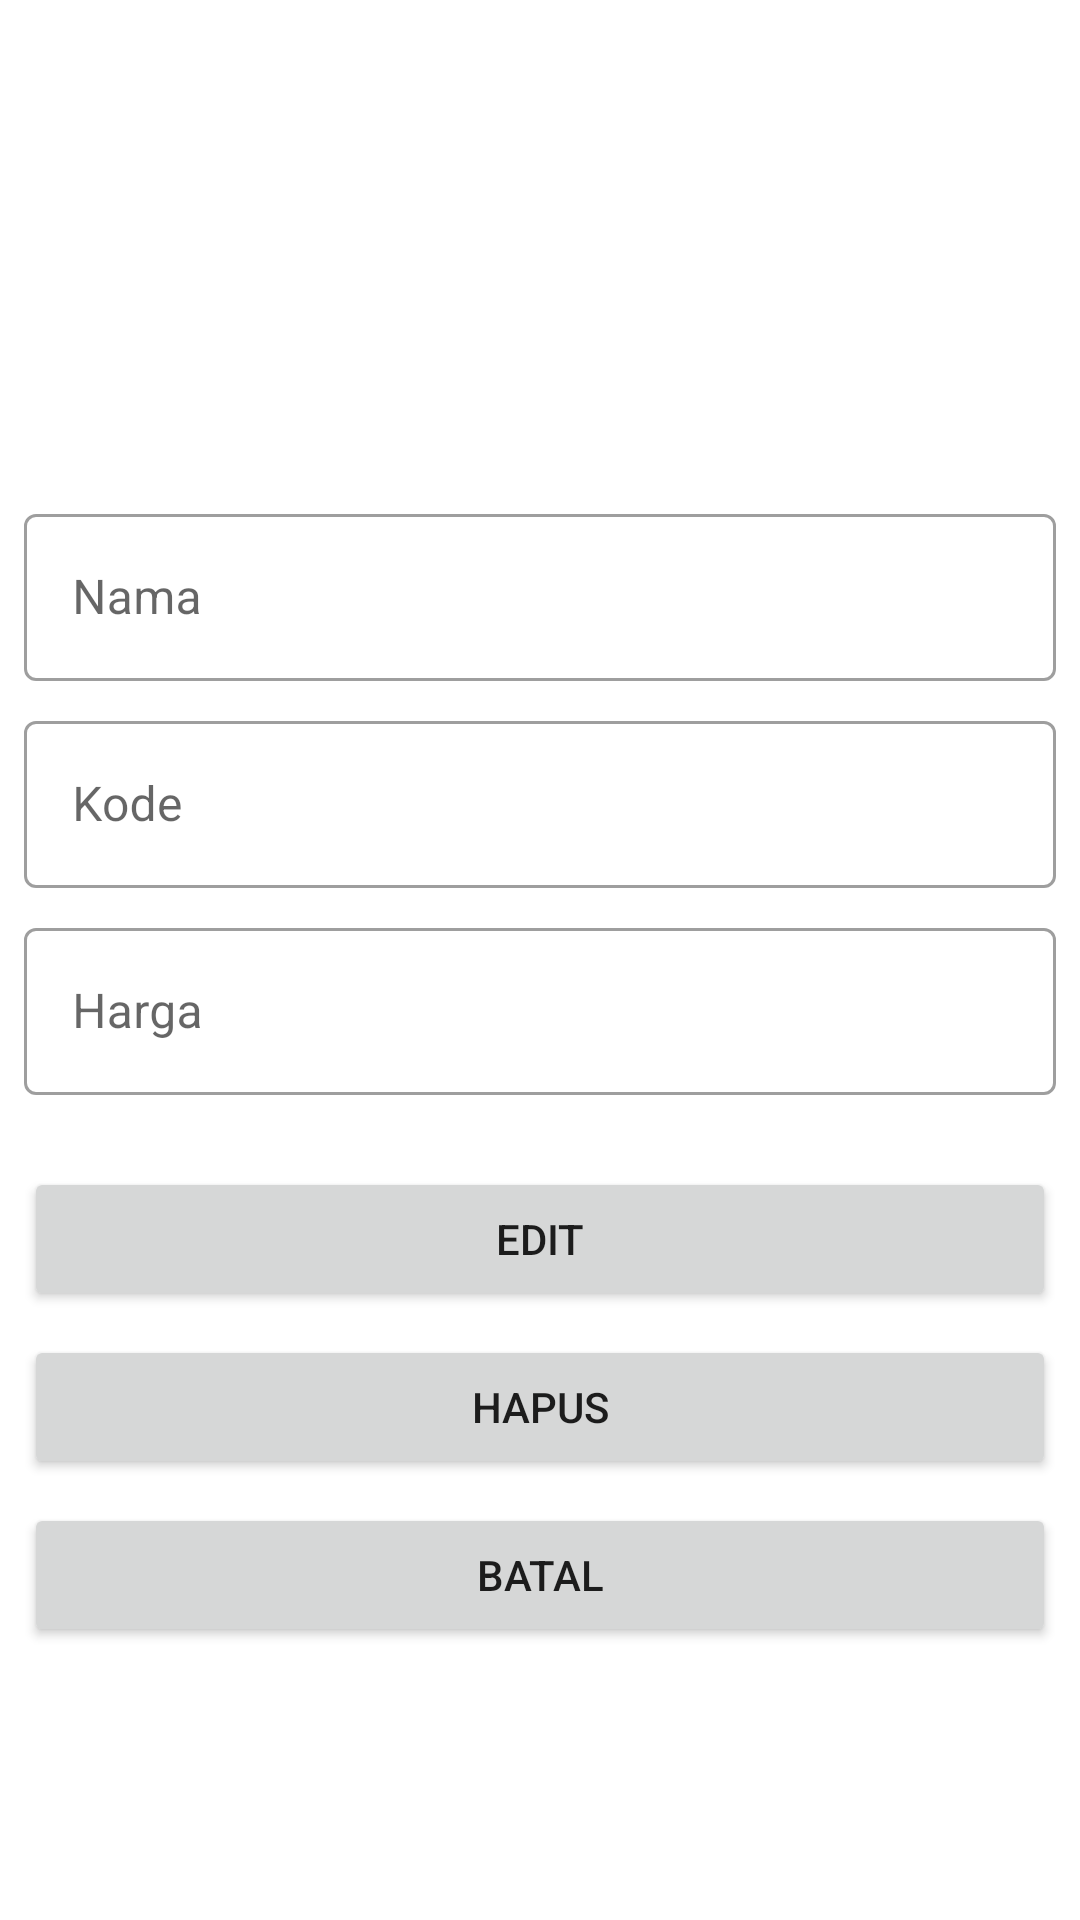

Write the Android layout XML for this screen, with the resource values it uses.
<!-- AndroidManifest.xml: application theme Theme.P7_64 -->
<!-- res/layout/activity_detail_motor.xml -->
<?xml version="1.0" encoding="utf-8"?>
<ScrollView xmlns:app="http://schemas.android.com/apk/res-auto"
    xmlns:tools="http://schemas.android.com/tools"
    android:layout_width="match_parent"
    android:layout_height="match_parent"
    xmlns:android="http://schemas.android.com/apk/res/android">
<androidx.constraintlayout.widget.ConstraintLayout
    android:layout_width="match_parent"
    android:layout_height="wrap_content"
    tools:context=".ui.motor.DetailMotorActivity">

    <ImageView
        android:id="@+id/pic_d_motor"
        android:layout_width="150dp"
        android:layout_height="150dp"
        android:layout_marginTop="16dp"
        app:layout_constraintBottom_toTopOf="@+id/til1"
        app:layout_constraintEnd_toEndOf="parent"
        app:layout_constraintStart_toStartOf="parent"
        app:layout_constraintTop_toTopOf="parent" />

    <com.google.android.material.textfield.TextInputLayout
        android:id="@+id/til1"
        style="@style/Widget.MaterialComponents.TextInputLayout.OutlinedBox"
        android:layout_width="match_parent"
        android:layout_height="wrap_content"
        android:layout_marginStart="8dp"
        android:layout_marginTop="8dp"
        android:layout_marginEnd="8dp"
        app:layout_constraintBottom_toBottomOf="parent"
        app:layout_constraintEnd_toEndOf="parent"
        app:layout_constraintStart_toStartOf="parent"
        app:layout_constraintTop_toTopOf="parent"
        app:layout_constraintVertical_bias="0.31">

        <com.google.android.material.textfield.TextInputEditText
            android:id="@+id/tvDetailName"
            android:layout_width="match_parent"
            android:layout_height="match_parent"
            android:hint="Nama" />
    </com.google.android.material.textfield.TextInputLayout>

    <com.google.android.material.textfield.TextInputLayout
        android:id="@+id/til2"
        style="@style/Widget.MaterialComponents.TextInputLayout.OutlinedBox"
        android:layout_width="match_parent"
        android:layout_height="wrap_content"
        android:layout_marginStart="8dp"
        android:layout_marginTop="8dp"
        android:layout_marginEnd="8dp"
        app:layout_constraintEnd_toEndOf="parent"
        app:layout_constraintStart_toStartOf="parent"
        app:layout_constraintTop_toBottomOf="@+id/til1">

        <com.google.android.material.textfield.TextInputEditText
            android:id="@+id/tvDetailKode"
            android:layout_width="match_parent"
            android:layout_height="match_parent"
            android:hint="Kode" />
    </com.google.android.material.textfield.TextInputLayout>

    <com.google.android.material.textfield.TextInputLayout
        android:id="@+id/til3"
        style="@style/Widget.MaterialComponents.TextInputLayout.OutlinedBox"
        android:layout_width="match_parent"
        android:layout_height="wrap_content"
        android:layout_marginStart="8dp"
        android:layout_marginTop="8dp"
        android:layout_marginEnd="8dp"
        app:layout_constraintEnd_toEndOf="parent"
        app:layout_constraintStart_toStartOf="parent"
        app:layout_constraintTop_toBottomOf="@+id/til2">

        <com.google.android.material.textfield.TextInputEditText
            android:id="@+id/tvDetailHarga"
            android:layout_width="match_parent"
            android:layout_height="match_parent"
            android:hint="Harga"
            android:inputType="number"/>
    </com.google.android.material.textfield.TextInputLayout>

    <Button
        android:id="@+id/btnEdit"
        android:layout_width="match_parent"
        android:layout_height="wrap_content"
        android:layout_marginStart="8dp"
        android:layout_marginTop="24dp"
        android:layout_marginEnd="8dp"
        android:text="Edit"
        app:layout_constraintEnd_toEndOf="parent"
        app:layout_constraintStart_toStartOf="parent"
        app:layout_constraintTop_toBottomOf="@id/til3" />

    <Button
        android:id="@+id/btnHapus"
        android:layout_width="match_parent"
        android:layout_height="wrap_content"
        android:layout_marginStart="8dp"
        android:layout_marginTop="8dp"
        android:layout_marginEnd="8dp"
        android:text="Hapus"
        app:layout_constraintEnd_toEndOf="parent"
        app:layout_constraintStart_toStartOf="parent"
        app:layout_constraintTop_toBottomOf="@id/btnEdit" />

    <Button
        android:id="@+id/btnBatal"
        android:layout_width="match_parent"
        android:layout_height="wrap_content"
        android:layout_marginStart="8dp"
        android:layout_marginTop="8dp"
        android:layout_marginEnd="8dp"
        android:text="Batal"
        app:layout_constraintEnd_toEndOf="parent"
        app:layout_constraintStart_toStartOf="parent"
        app:layout_constraintTop_toBottomOf="@id/btnHapus" />

</androidx.constraintlayout.widget.ConstraintLayout>
</ScrollView>
<!-- resources referenced by this layout -->
<resources>
  <style name="Theme.P7_64" parent="Theme.MaterialComponents.DayNight.DarkActionBar">
          
          <item name="colorPrimary">@color/purple_500</item>
          <item name="colorPrimaryVariant">@color/purple_700</item>
          <item name="colorOnPrimary">@color/white</item>
          
          <item name="colorSecondary">@color/teal_200</item>
          <item name="colorSecondaryVariant">@color/teal_700</item>
          <item name="colorOnSecondary">@color/black</item>
          
          <item name="android:statusBarColor">?attr/colorPrimaryVariant</item>
          
      </style>
  <color name="purple_500">#FF6200EE</color>
  <color name="purple_700">#FF3700B3</color>
  <color name="white">#FFFFFFFF</color>
  <color name="teal_200">#FF03DAC5</color>
  <color name="teal_700">#FF018786</color>
  <color name="black">#FF000000</color>
</resources>
